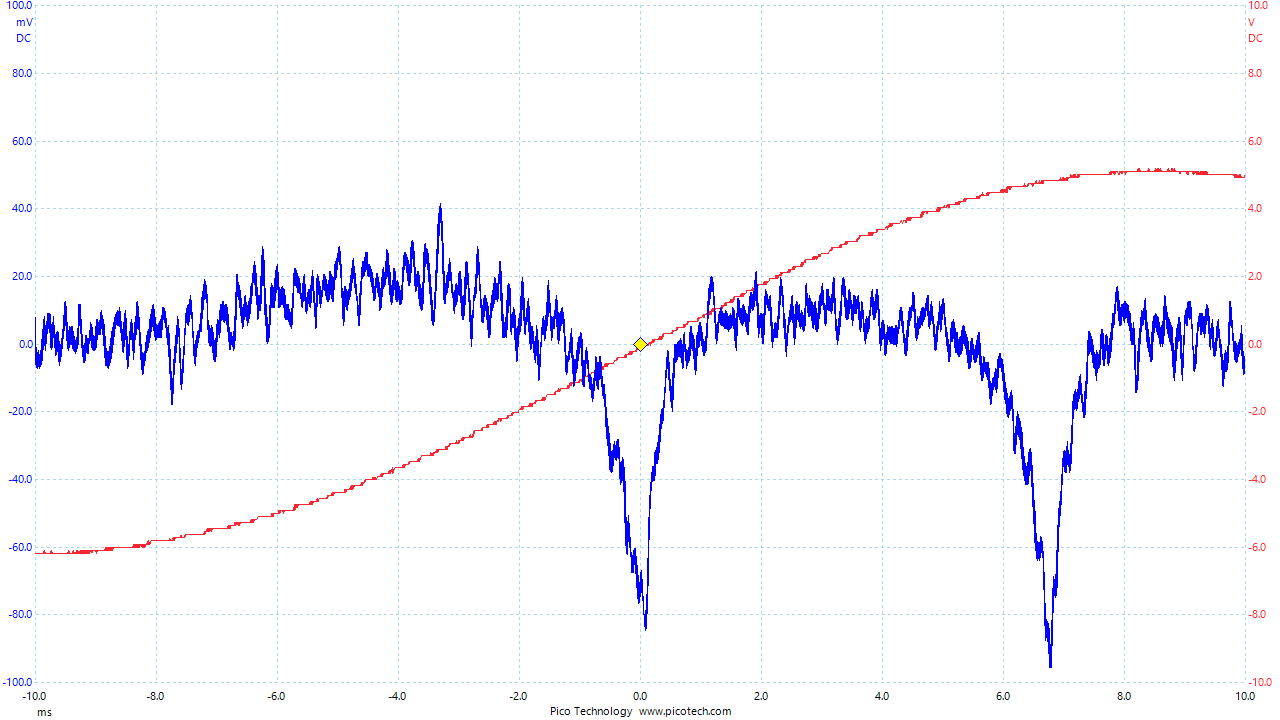

The table this chart was drawn from, first rows:
Time, Channel A, Channel B
(ms), (mV), (V)
-10.01, 8.13, -6.179
-10, 3.623, -6.179
-9.998, -1.791, -6.179
-9.992, -0.8881, -6.179
-9.986, -6.302, -6.179
-9.979, -6.302, -6.179
-9.973, -3.595, -6.179
-9.966, -7.202, -6.179
-9.96, -4.495, -6.179
-9.954, -1.791, -6.179
-9.947, -6.302, -6.179
-9.941, -2.692, -6.179
-9.934, -4.495, -6.179
-9.928, -7.202, -6.179
-9.922, -3.595, -6.179
-9.915, -6.302, -6.179
-9.909, -5.399, -6.179
-9.902, -2.692, -6.179
-9.896, -5.399, -6.179
-9.89, -1.791, -6.179
-9.883, 0.9156, -6.179
-9.877, -1.791, -6.179
-9.87, 4.523, -6.179
-9.864, 4.523, -6.179
-9.858, 3.623, -6.179
-9.851, 8.13, -6.179
-9.845, 2.719, -6.089
-9.838, 1.819, -6.179
-9.832, 4.523, -6.179
-9.826, -1.791, -6.179
-9.819, 2.719, -6.179
-9.813, 5.426, -6.179
-9.806, 1.819, -6.179
-9.8, 8.13, -6.179
-9.794, 9.03, -6.179
-9.787, 4.523, -6.179
-9.781, 9.03, -6.179
-9.774, 5.426, -6.179
-9.768, 4.523, -6.179
-9.762, 9.03, -6.179
-9.755, 3.623, -6.179
-9.749, 4.523, -6.179
-9.742, 5.426, -6.179
-9.736, -1.791, -6.089
-9.73, 0.01221, -6.179
-9.723, 1.819, -6.179
-9.717, -0.8881, -6.179
-9.71, 4.523, -6.179
-9.704, 4.523, -6.179
-9.698, 3.623, -6.179
-9.691, 8.13, -6.179
-9.685, 0.9156, -6.179
-9.678, 0.01221, -6.179
-9.672, 2.719, -6.179
-9.666, -3.595, -6.179
-9.659, 0.01221, -6.179
-9.653, 2.719, -6.179
-9.646, -0.8881, -6.179
-9.64, 3.623, -6.179
... 3,070 more rows
